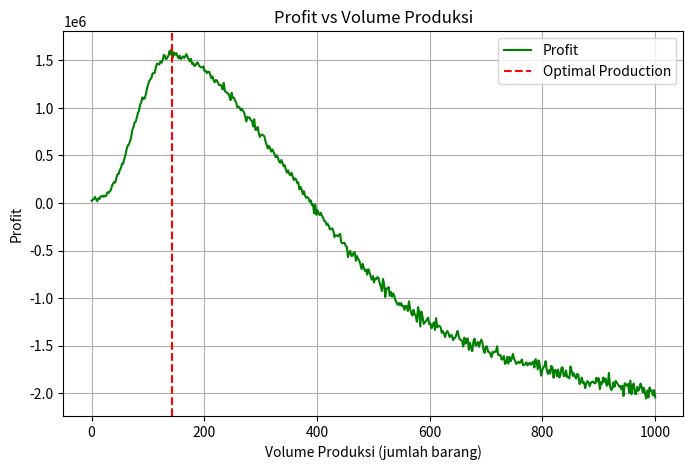

Write the Python code that produced this figure.
# nama: Achmad Dany Gunawan
# NPM: 24083010075

# tugas:
# hitung volume produksi yang menghasilkan kentungan maksimum 
#    (pendapatan dari penjualan dikurangi produksi)
#----------------------------------------------------------------#

import numpy as np
import matplotlib.pyplot as plt
from scipy.stats import skewnorm

# range harga jual
x = np.linspace(3000, 10000, 500)

# rescale parameters
a = 6
loc = 3.5 * 1000
scale = 1.5 * 1000

# probability density (permintaan)
y = skewnorm.pdf(x, a=a, loc=loc, scale=scale) * 1000
np.random.seed(75)
y = y + np.random.normal(0, 0.005, size=x.shape)
y = y * 1000

# produksi (supply)
produksi_y = np.linspace(0, 1000, len(x))  # jumlah produksi
produksi_z = np.linspace(3000, 2000, len(x)) + np.random.normal(0, 0.1, size=x.shape) * 100

# revenue = harga jual * jumlah
revenue = x * y

# cost = harga produksi * jumlah
cost = produksi_z * produksi_y

# profit
profit = revenue - cost

# cari maksimum
idx_max = np.argmax(profit)
q_optimal = produksi_y[idx_max]
profit_max = profit[idx_max]
harga_jual_opt = x[idx_max]
harga_produksi_opt = produksi_z[idx_max]

print("Volume produksi optimal:", q_optimal)
print("Harga jual optimal:", harga_jual_opt)
print("Harga produksi optimal:", harga_produksi_opt)
print("Keuntungan maksimum:", profit_max)

# Plot profit curve
plt.figure(figsize=(8,5))
plt.plot(produksi_y, profit, label="Profit", color="green")
plt.axvline(q_optimal, color="red", linestyle="--", label="Optimal Production")
plt.title("Profit vs Volume Produksi")
plt.xlabel("Volume Produksi (jumlah barang)")
plt.ylabel("Profit")
plt.legend()
plt.grid(True)
plt.show()
